Run: headless pygame with SDL's dummy video driver; simulated clock (each Clock.tick advances the game by its frame time, no real sleeping); random seed 0; keys injected as events and as key.get_pressed() state; no mouse input.
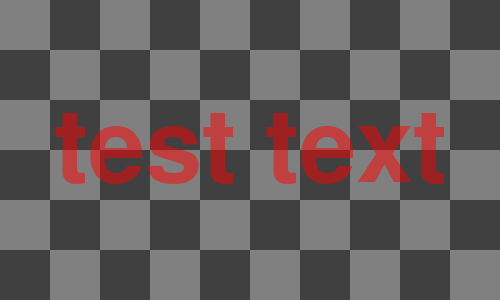
Frame 1 of 4 · flips 1–60 · no input
Frame 2 of 4 · flips 61–180 · tapped SPACE, RETURN · held RIGHT (→), D · screen unchanged from frame 1, image omitted
Frame 3 of 4 · flips 181–300 · held DOWN (↓), S · screen unchanged from frame 2, image omitted
Frame 4 of 4 · flips 301–420 · held LEFT (←), A, UP (↑), W · screen unchanged from frame 3, image omitted

The pygame program that drew these frames:

# pygame.font module
# https://www.pygame.org/docs/ref/font.html
#
# Python - Pygame - rendering translucent text
# https://stackoverflow.com/questions/20620109/how-to-render-transparent-text-with-alpha-channel-in-pygame/64552616#64552616
#
# GitHub - PyGameExamplesAndAnswers - Text and font - Transparent text
# https://github.com/Rabbid76/PyGameExamplesAndAnswers/blob/master/documentation/pygame/pygame_text_and_font.md
#
# https://repl.it/@Rabbid76/PyGame-TransparentText#main.py


import pygame

pygame.init()
window = pygame.display.set_mode((500, 300))
clock = pygame.time.Clock()
font = pygame.font.SysFont(None, 150)

text_surf = font.render('test text', True, (255, 0, 0))
text_surf.set_alpha(127)

background = pygame.Surface(window.get_size())
ts, w, h, c1, c2 = 50, *window.get_size(), (128, 128, 128), (64, 64, 64)
tiles = [((x*ts, y*ts, ts, ts), c1 if (x+y) % 2 == 0 else c2) for x in range((w+ts-1)//ts) for y in range((h+ts-1)//ts)]
for rect, color in tiles:
    pygame.draw.rect(background, color, rect)

run = True
while run:
    clock.tick(60)
    for event in pygame.event.get():
        if event.type == pygame.QUIT:
            run = False

    window.blit(background, (0, 0))
    window.blit(text_surf, text_surf.get_rect(center = window.get_rect().center))
    pygame.display.flip()

pygame.quit()
exit()
